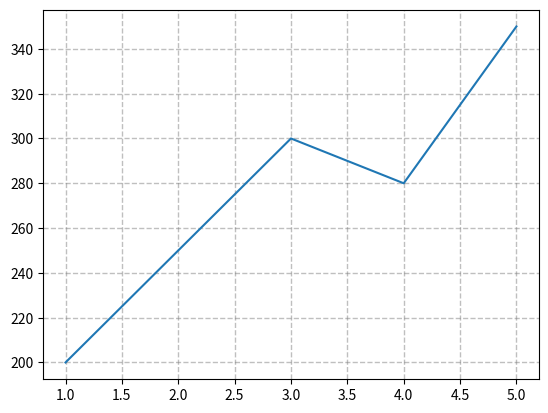

Generate this figure with matplotlib:
'''
- plt.grid() - The plt.grid() function is used to add or remove grid lines in your plot.
               Grid lines make it easier to read values by aligning data points with the axes.
                plt.grid(True) → Show grid
                plt.grid(False) → Hide grid

🔹 Customizing Grid

    plt.grid(True, 
            color='gray',      # Line color
            linestyle='--',    # Dashed style
            linewidth=0.7,     # Thickness
            alpha=0.7)         # Transparency

    color → sets grid line color
    linestyle → '-', '--', ':', '-.'
    linewidth → thickness of grid lines
    alpha → transparency (0 = invisible, 1 = solid)

'''
import matplotlib.pyplot as plt

days = [1, 2, 3, 4, 5]
sales = [200, 250, 300, 280, 350]

plt.plot(days, sales)
# plt.grid()
plt.grid(
    color="gray",
    linestyle="--",
    linewidth=1,
    alpha=0.5
)

plt.show()
